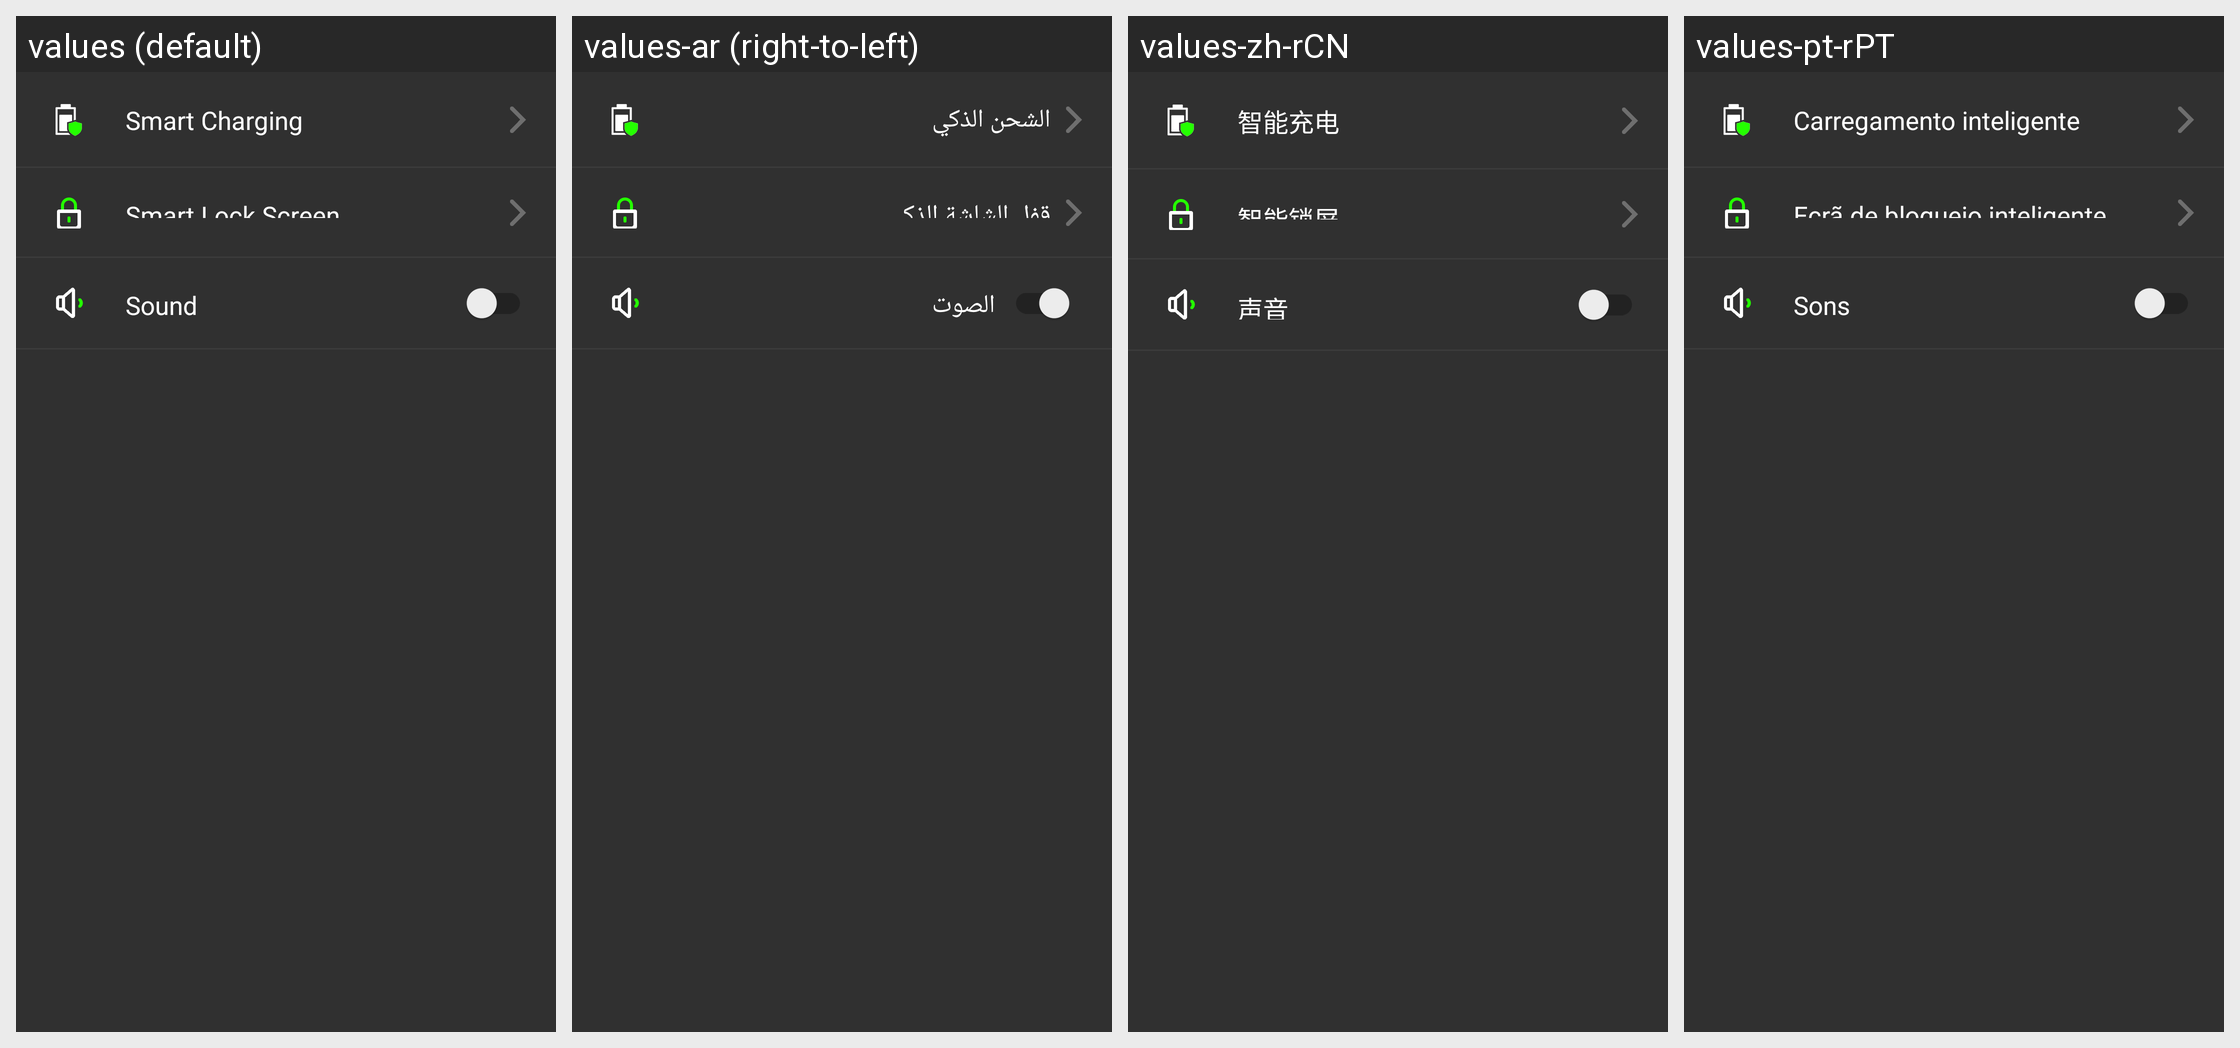

Locale-by-locale string values for the Android screen shown in this grid:
Android screen res/layout/activity_settings_no_toolbar.xml rendered under 4 locales, left to right: values (default), values-ar (right-to-left), values-zh-rCN, values-pt-rPT. Device: Nexus 5 (rendered at 1080×1920; each locale shown at half size, 540×960, under a caption strip naming it); theme Theme.MaterialComponents.DayNight.NoActionBar.
Other locales in the repository, not shown: values-af, values-am, values-az, values-be, values-bg, values-bn, values-bs, values-ca, values-cs, values-da, values-de, values-de-rDE, values-el, values-en-rGB, values-es, values-es-rES, values-es-rUS, values-et, values-eu, values-fa, values-fi, values-fr, values-fr-rCA, values-fr-rFR, values-gl, values-gu, values-hi, values-hi-rIN, values-hr, values-hu, values-hy, values-in, values-in-rID, values-is, values-it, values-it-rIT, values-iw, values-ja, values-ja-rJP, values-ka, values-kk, values-km, values-kn, values-ko, values-ko-rKR, values-ky, values-lo, values-lt, values-lv, values-mk, values-ml, values-mn, values-mr, values-ms, values-my, values-nb, values-ne, values-nl, values-nl-rNL, values-pa, values-pl, values-pt, values-pt-rBR, values-ro, values-ru, values-ru-rRU, values-si, values-sk, values-sl, values-sq, values-sr, values-sv, values-sw, values-ta, values-te, values-th, values-th-rTH, values-tl, values-tr, values-tr-rTR, values-uk, values-ur, values-uz, values-vi, values-vn-rVN, values-zh, values-zh-rHK, values-zh-rSG, values-zh-rTW, values-zu.
Strings drawn on this screen, with the default value and each locale's value (text and hints the layout hard-codes, and strings that could not be matched under every locale, appear in the picture but are not listed):

smart_lock_setting_title_text
  values: Smart Charging
  values-ar: الشحن الذكي
  values-zh-rCN: 智能充电
  values-pt-rPT: Carregamento inteligente

settings_activity_lock_screen_settings
  values: Smart Lock Screen
  values-ar: قفل الشاشة الذكي
  values-zh-rCN: 智能锁屏
  values-pt-rPT: Ecrã de bloqueio inteligente

smart_lock_setting_sound_title_text
  values: Sound
  values-ar: الصوت
  values-zh-rCN: 声音
  values-pt-rPT: Sons
